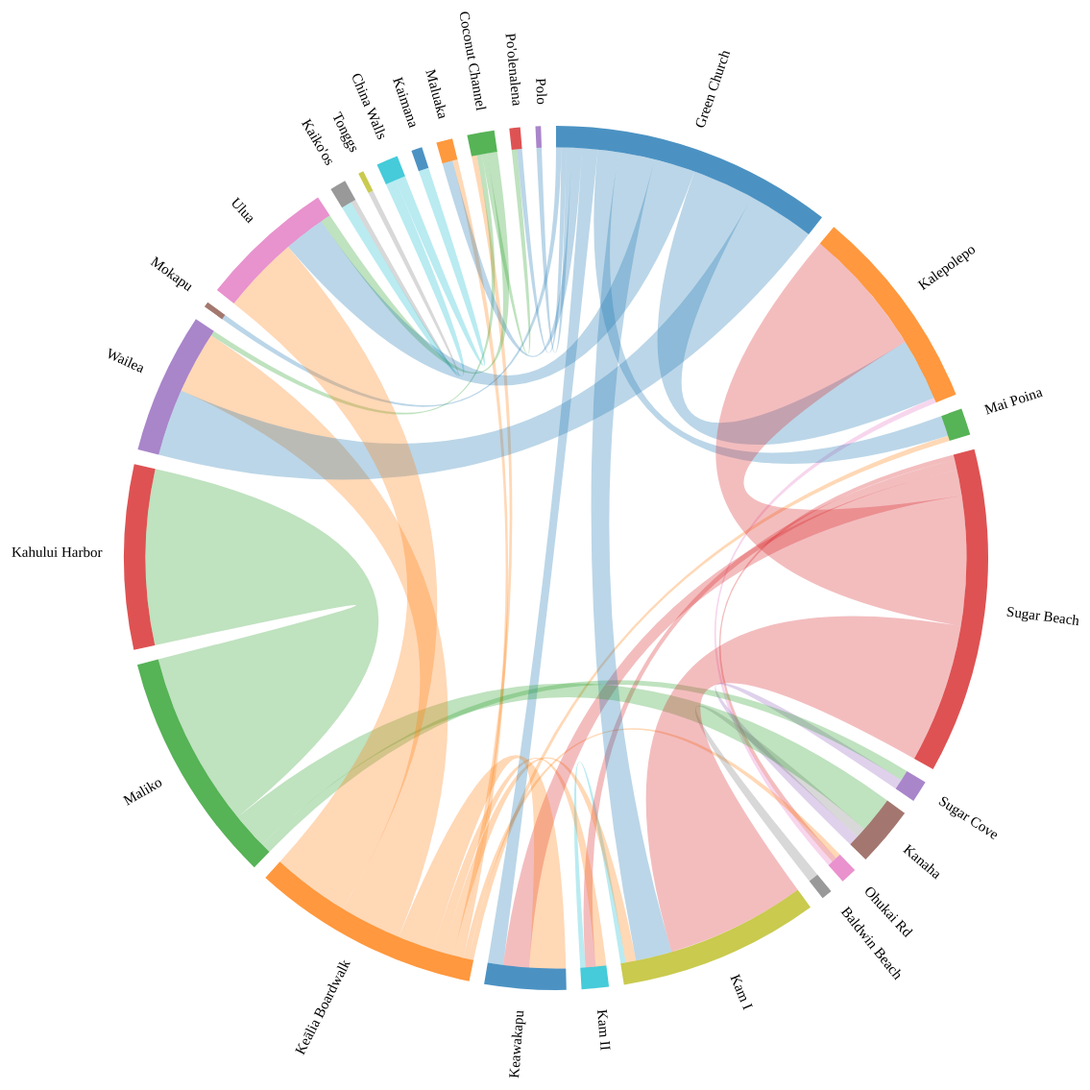
D3 v7 page, settled after 480 driven frames (8 s of simulated time); the page loaded 1 data file(s).

doChord()
// ── chord.js
function renderChord(beaches) {
  const height = 800,
        width = height;

    var svg = d3.select("#chord").append("svg")
      .attr("viewBox", [-width / 2, -height / 2, width, height]);
    
  const g = svg.append('g');

  const innerR = 285;
  const outerR = 300;

  const popularity = d3.rollup(beaches, d => d.length, d => d.start_beach);
  const beachNames = Array.from(new Set(beaches.flatMap(d => [d.start_beach, d.end_beach]))).sort(
                          (a, b) => d3.descending(popularity[a], popularity[b]));
  const index = new Map(beachNames.map((name, i) => [name, i]));
  const matrix = Array.from(index, () => new Array(beachNames.length).fill(0));
  for (const {start_beach, end_beach} of beaches) matrix[index.get(start_beach)][index.get(end_beach)] += 1;

  const color = d3.scaleOrdinal(beachNames, d3.schemeCategory10);
    
  let chords = d3.chordDirected()
    .padAngle(10 / innerR)
    .sortSubgroups(d3.ascending)
    .sortChords(d3.ascending)
    (matrix);

  let textArc = d3.arc()
    .innerRadius(outerR)
    .outerRadius(outerR + 20)

  const sources = {};
  
  chords.forEach(c => {
    const t = c.target.index;
  
    if (!sources[t]) sources[t] = [];
    sources[t].push(c.source.index);
  });

  const pluralize = (n,s,p) => n == 1 ? s : p;

  const lblTitle = d => {
    const launches = d3.sum(chords, c => (c.source.index === d.index) * c.source.value);
    const landings = d3.sum(chords, c => (c.target.index === d.index) * c.source.value);
    let parts = [];
    if (launches > 0) { parts.push([`${launches} ${pluralize(launches, "launch", "launches")}`]) };
    if (landings > 0) { parts.push([`${landings} ${pluralize(landings, "landing", "landings")}`])};
    return parts.join(' ');
  };
  
  g.selectAll('.labels')
    .data(chords.groups)
    .enter()
    .append('text')
    .attr("font-size", 10)
    .each(d => { d.angle = (d.startAngle + d.endAngle) / 2; })
    .attr('class', d => {
      const classes = ['labels'];
      const inbound = sources[d.index] || [];
      inbound.forEach(src => classes.push(`target-of-${src}`));
      return classes.join(' ');
    })
    .attr('id', d => `label-${d.index}`)
    .attr('text-anchor', d => { return d.angle > Math.PI ? 'end' : null; })
    .attr('transform', d => {
      let res = `rotate(${ d.angle * 180 / Math.PI - 90}) translate(${innerR + 30})`;
      res += d.angle > Math.PI ? 'rotate(180)' : '';

    	return res;
    })
    .text(d => beachNames[d.index])
    .append("title")
      .text(lblTitle);

  g.selectAll('.nodes')
    .data(chords.groups)
    .enter()
    .append('path')
    .attr('class', d => {
      const classes = ['nodes'];
      const inbound = sources[d.index] || [];
      inbound.forEach(src => classes.push(`target-of-${src}`));
      return classes.join(' ');
    })
    .attr('id', d => `node-${d.index}`)
    .attr('d', d3.arc()
      .innerRadius(innerR)
      .outerRadius(outerR)
    )
    .attr('fill', d => color(beachNames[d.index]))
    .attr('opacity', 0.8)
    .on('mouseover', (e, d) => {
      g.selectAll('.nodes')
        .attr('opacity', 0.2);

      g.selectAll('.links')
        .attr('opacity', 0.1);

      g.selectAll('.labels')
        .attr('opacity', 0.2);

      g.select(`#node-${d.index}`)
        .attr('opacity', 0.8);
      g.selectAll(`.target-of-${d.index}`)
        .attr('opacity', 0.8);

      g.selectAll(`.source-link-${d.index}`)
        .attr('opacity', 0.5);

      g.select(`#label-${d.index}`)
        .attr('opacity', 1);
    })
    .on('mouseout', (d) => {
      g.selectAll('.nodes')
        .attr('opacity', 0.8);

      g.selectAll('.links')
        .attr('opacity', 0.3);

       g.selectAll(`.labels`)
        .attr('opacity', 1);
    })
    .append("title")
      .text(lblTitle);  

  g.selectAll('links')
    .data(chords)
    .enter()
    .append('path')
    .attr('class', d => `links source-link-${d.source.index}`)
    .attr('d', d3.ribbon().radius(innerR))
    .attr("fill", d => color(beachNames[d.source.index]))
    .attr('opacity', 0.3);
}

async function doChord() {
    const data = await d3.csv("dwlist.csv");

    renderChord(data);
}


### data: dwlist.csv, 90576 bytes — head not shown